2-way image classification set "data" from GitHub (chaseez/bacteria-identification); label vocabulary: negative, positive.

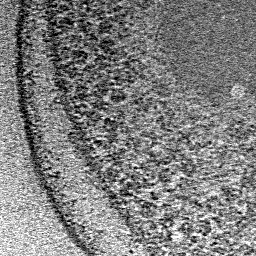
Label: negative

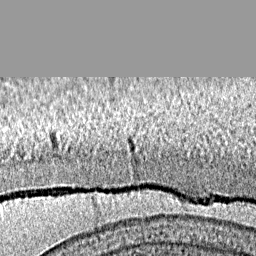
Label: negative

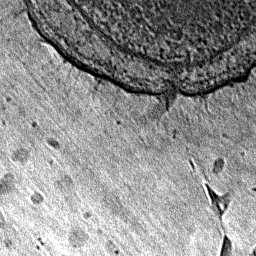
Label: positive

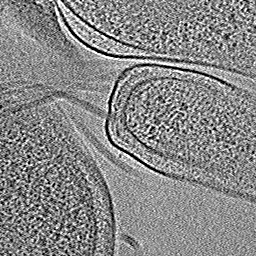
Label: positive

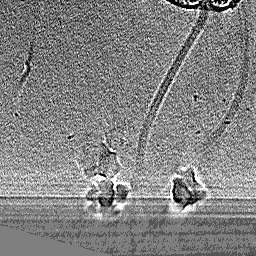
Label: positive

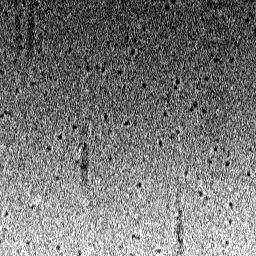
Label: negative
